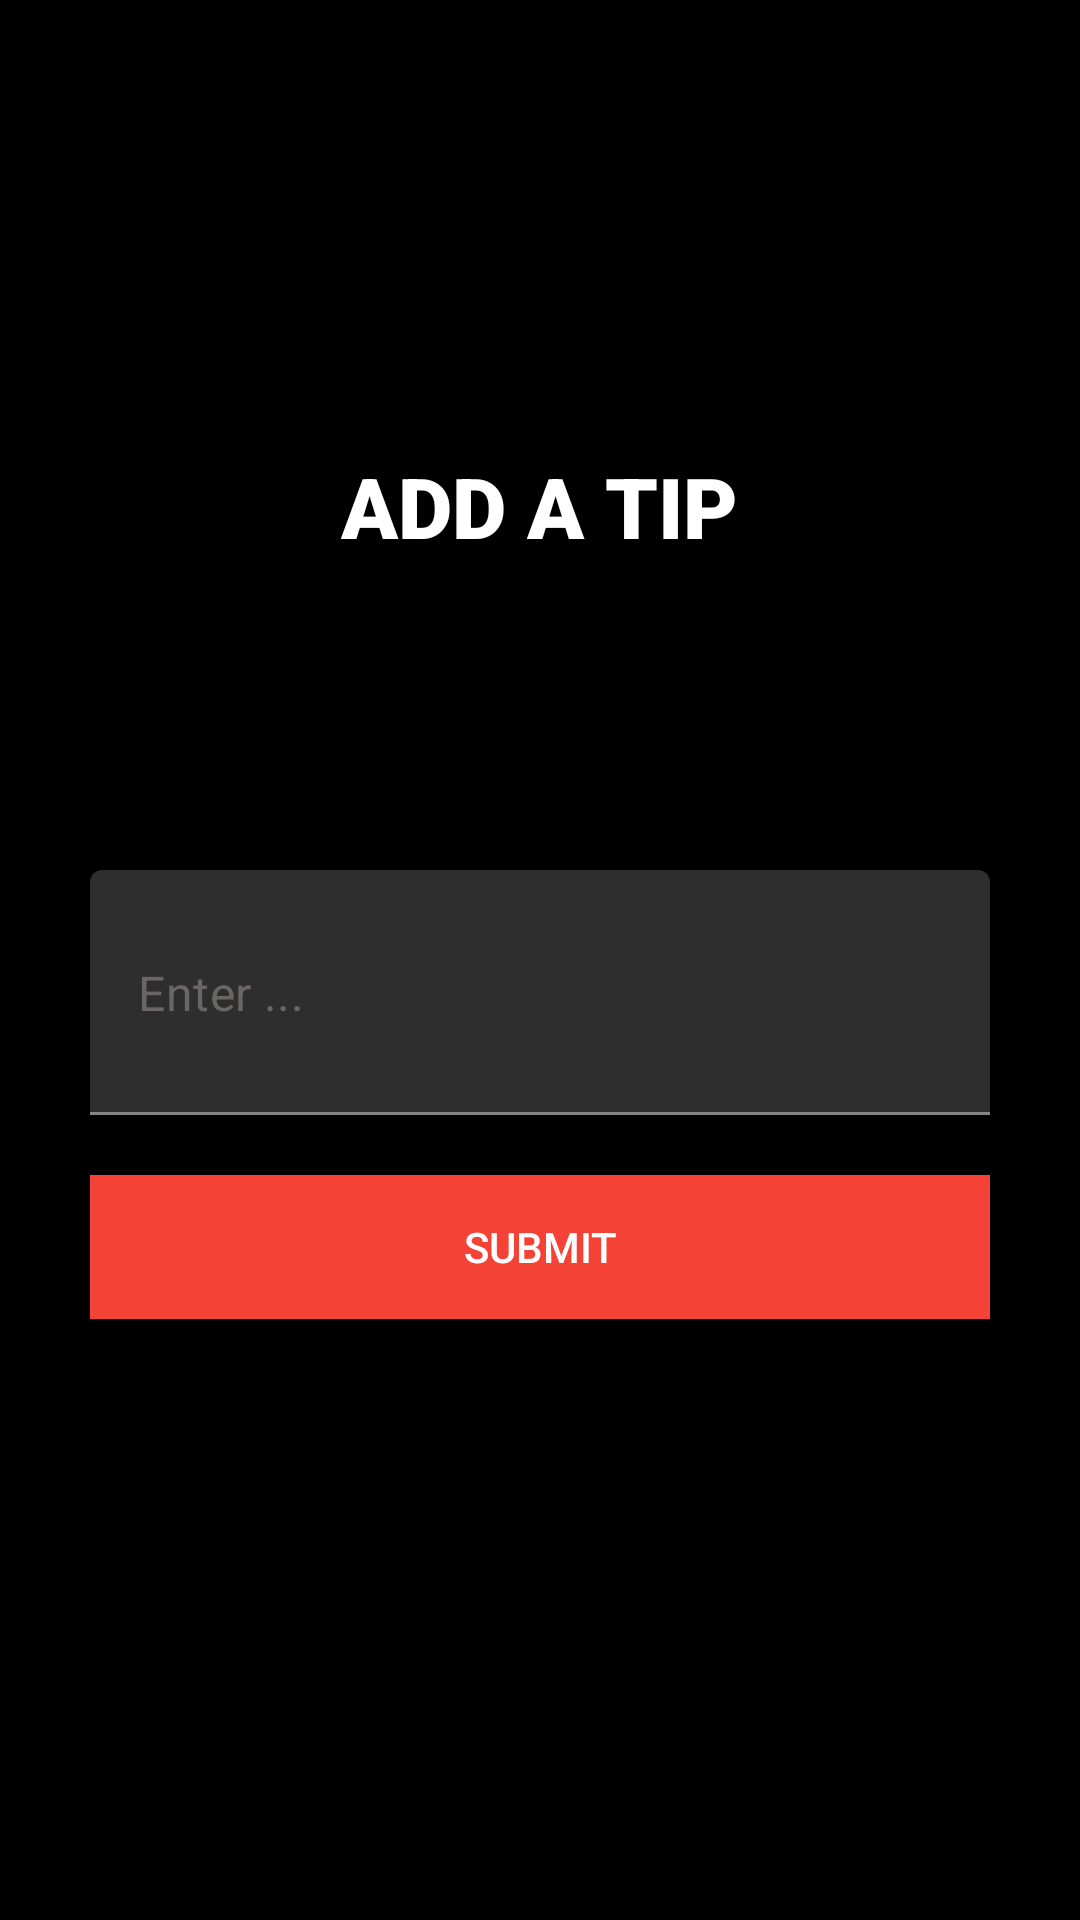

Reconstruct the res/layout file that produces this screen, plus the resources it refers to.
<!-- AndroidManifest.xml: application theme Theme.MaterialComponents.NoActionBar -->
<!-- res/layout/activity_tips_add.xml -->
<?xml version="1.0" encoding="utf-8"?>
<RelativeLayout xmlns:android="http://schemas.android.com/apk/res/android"
    xmlns:app="http://schemas.android.com/apk/res-auto"
    xmlns:tools="http://schemas.android.com/tools"
    android:layout_width="match_parent"
    android:layout_height="match_parent"
    android:background="@color/black"
    tools:context=".tips.TipsAddActivity">

    
    <RelativeLayout
        android:id="@+id/toolbarRl"
        android:layout_width="match_parent"
        android:layout_height="220dp">

        
        <ImageButton
            android:id="@+id/backBtn"
            android:layout_width="wrap_content"
            android:layout_height="wrap_content"
            android:layout_margin="10dp"
            android:background="@android:color/transparent"
            android:padding="5dp"
            android:src="@drawable/baseline_arrow_back"/>

        <ImageView
            android:id="@+id/iconIv"
            android:layout_width="110dp"
            android:layout_height="110dp"
            android:layout_centerHorizontal="true"
            android:layout_below="@id/backBtn"
            android:src="@drawable/blue_splash"/>

        <TextView
            android:layout_width="wrap_content"
            android:layout_height="wrap_content"
            android:layout_below="@id/iconIv"
            android:layout_centerHorizontal="true"
            android:layout_marginTop="10dp"
            android:fontFamily="sans-serif-black"
            android:text="ADD A TIP"
            android:textColor="@color/white"
            android:textSize="28sp"/>

    </RelativeLayout>

    
    <com.google.android.material.textfield.TextInputLayout
        android:id="@+id/tipsTil"
        android:layout_width="match_parent"
        android:layout_height="wrap_content"
        android:layout_marginStart="30dp"
        android:layout_marginEnd="30dp"
        android:layout_marginTop="290dp"
        app:hintEnabled="false">

        <EditText
            android:id="@+id/tipsEt"
            android:layout_width="match_parent"
            android:layout_height="wrap_content"
            android:drawablePadding="30dp"
            android:hint="Enter ..."
            android:inputType="textPersonName|textCapSentences"
            android:padding="30dp"
            android:textColor="@color/white"
            android:textColorHint="@color/gray"/>

    </com.google.android.material.textfield.TextInputLayout>

    
    <Button
        android:id="@+id/submitBtn"
        android:layout_width="match_parent"
        android:layout_height="wrap_content"
        android:layout_below="@id/tipsTil"
        android:layout_marginStart="30dp"
        android:layout_marginEnd="30dp"
        android:layout_marginTop="20dp"
        android:background="@color/orangered"
        android:text="Submit"
        android:textColor="@color/white"/>

</RelativeLayout>
<!-- resources referenced by this layout -->
<resources>
  <color name="black">#FF000000</color>
  <color name="gray">#6A6666</color>
  <color name="orangered">#F44336</color>
  <color name="white">#FFFFFFFF</color>
</resources>
